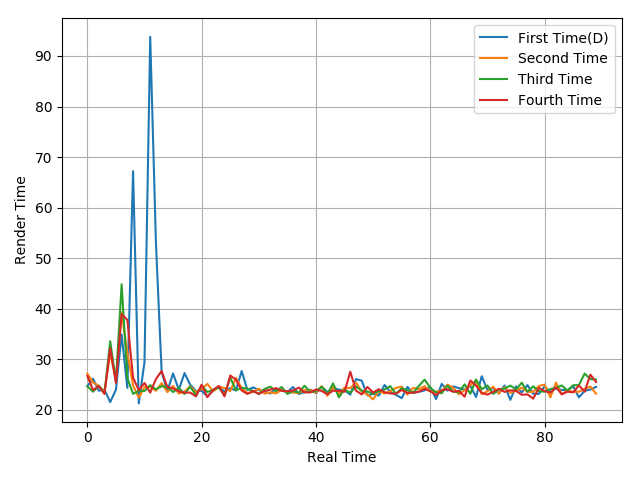

Source data for this figure (header and first rows):
24.7, 26.18, 23.81, 24.02, 21.56, 23.99, 34.91, 24.37, 67.22, 21.3, 29.5, 93.79, 53.01, 27.48, 23.77, 27.22, 23.99, 27.29, 24.97, 23.74, 23.77, 22.68, 23.83, 24.64
27.2, 25.42, 24.81, 23.6, 31.26, 25.98, 39.33, 31.36, 24.87, 22.42, 24.53, 24.57, 23.8, 25.31, 23.53, 24.75, 23.26, 23.6, 24.69, 23.53, 24.15, 25.17, 23.66, 24.61
24.69, 23.61, 24.78, 23.35, 33.6, 25.63, 44.85, 26.31, 23.19, 23.77, 23.74, 24.91, 24.08, 24.7, 24.53, 23.54, 24.38, 23.17, 24.6, 22.92, 24.85, 23.56, 23.97, 24.42
26.75, 23.95, 24.71, 23.17, 32.2, 25.34, 38.94, 37.82, 26.41, 23.93, 25.33, 23.43, 26.12, 27.7, 24.53, 24.26, 23.68, 23.43, 23.43, 22.68, 24.99, 22.53, 23.95, 24.75
